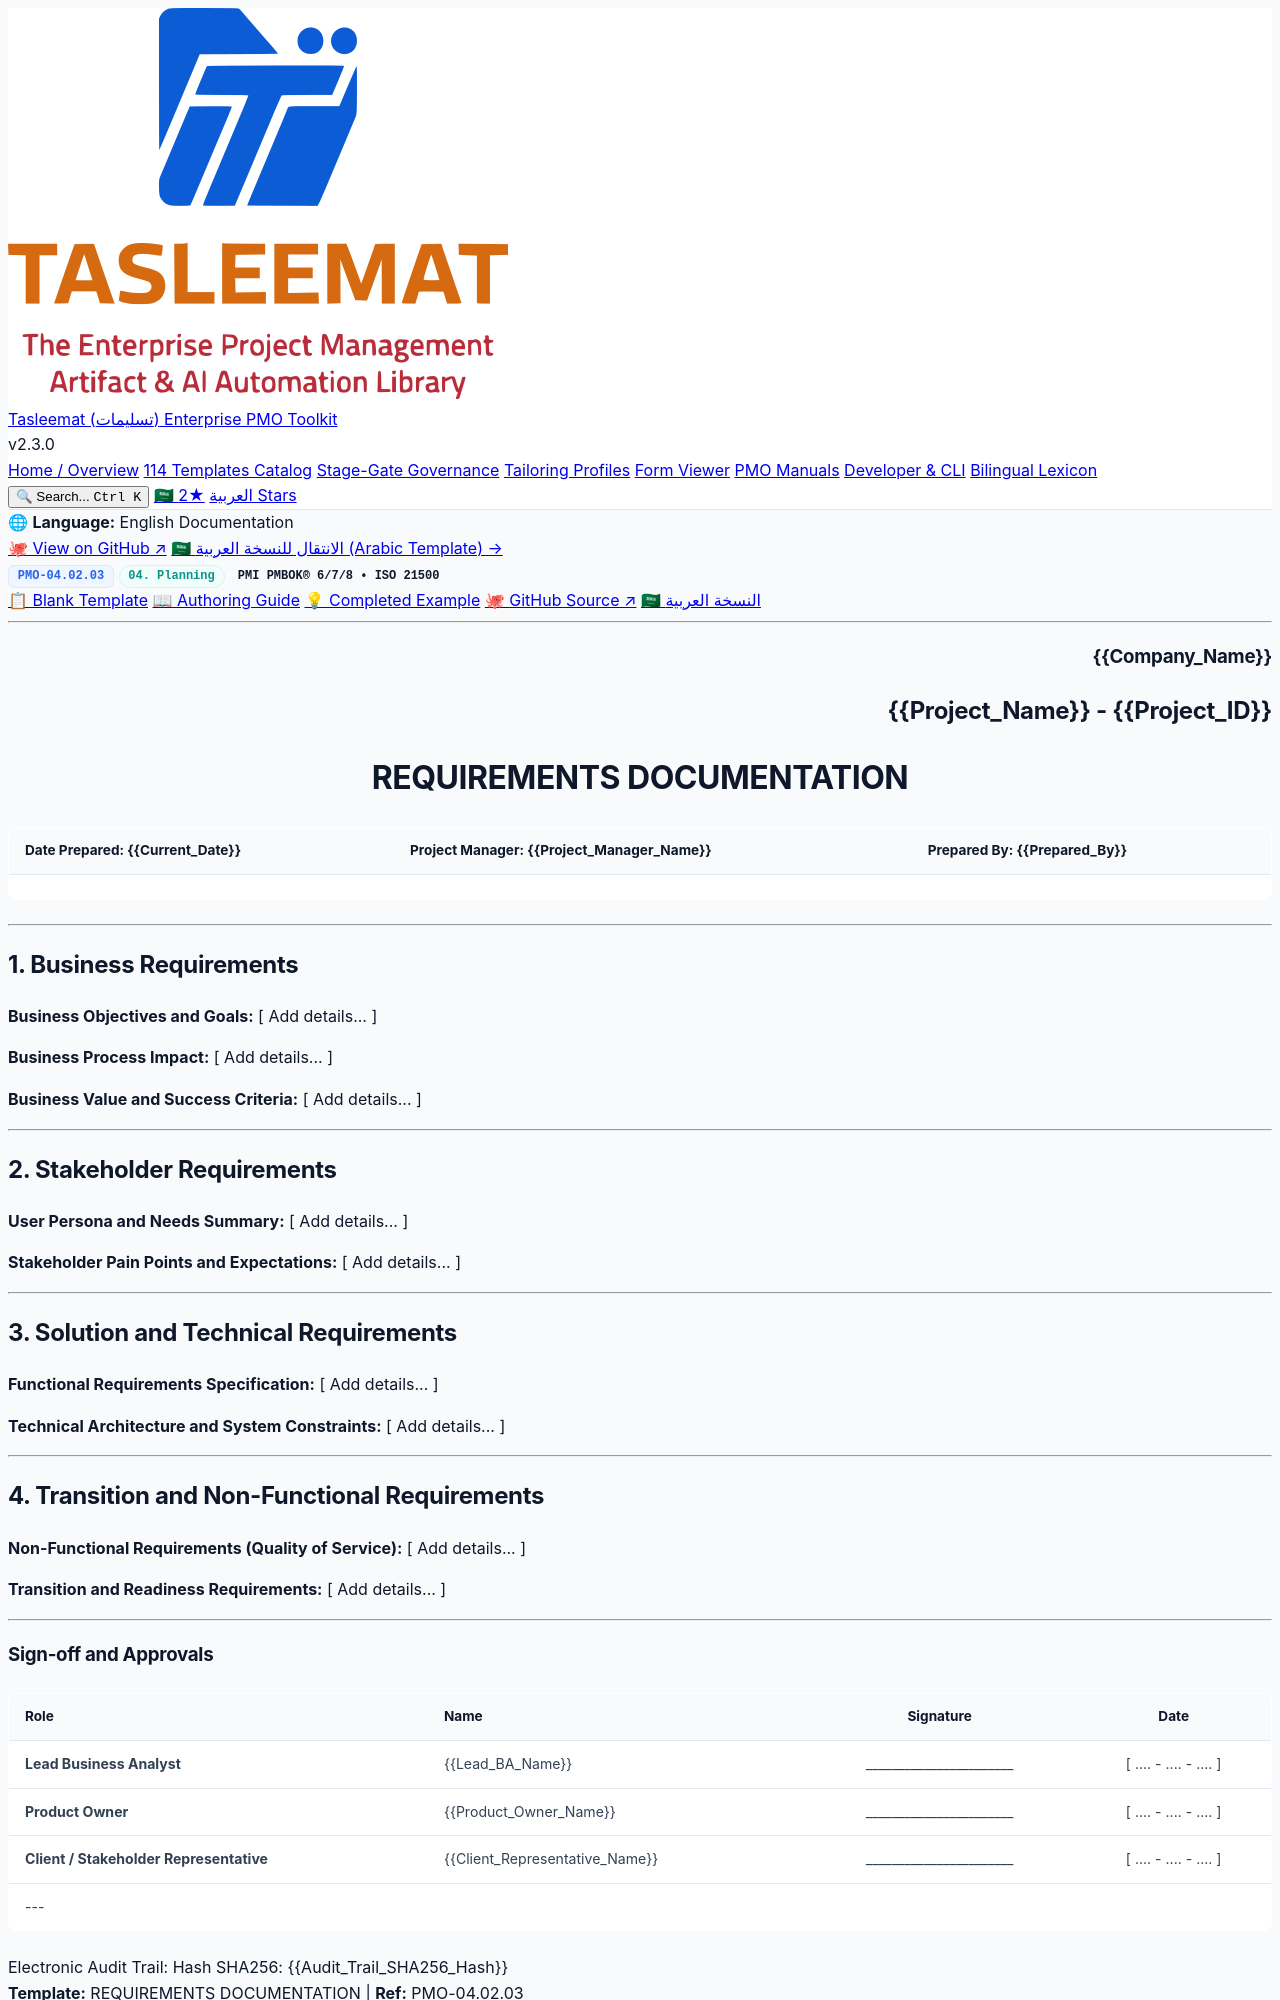

repository: fakhruldeen/Tasleemat · page: forms/en/04_Planning/02_Scope/04_02_03_Requirements_Documentation_Template.html · generator: jekyll

<div class="lang-switch-bar">
  <span class="lang-switch-label">🌐 <strong>Language:</strong> English Documentation</span>
  <div class="lang-switch-actions">
    <a class="lang-switch-btn github-btn" href="https://github.com/fakhruldeen/Tasleemat/blob/main/forms/en/04_Planning/02_Scope/03_Requirements_Documentation/04_02_03_Requirements_Documentation_Template.md" target="_blank" rel="noopener noreferrer">🐙 View on GitHub ↗</a>
    <a class="lang-switch-btn" href="../../../ar/04_التخطيط/02_النطاق/04_02_03_وثائق_المتطلبات_قالب.html">🇸🇦 الانتقال للنسخة العربية (Arabic Template) →</a>
  </div>
</div>

<div class="deliverable-header-card">
  <div class="deliverable-badge-row">
    <span class="badge badge-code">PMO-04.02.03</span>
    <span class="badge badge-phase">04. Planning</span>
    <span class="badge badge-standard">PMI PMBOK® 6/7/8 • ISO 21500</span>
  </div>
  <div class="deliverable-nav-pills">
    <a class="nav-pill active" href="#">📋 Blank Template</a>
    <a class="nav-pill" href="../../../../guides/en/04_Planning/02_Scope/04_02_03_Requirements_Documentation_Guide.html">📖 Authoring Guide</a>
    <a class="nav-pill" href="../../../../examples/en/04_Planning/02_Scope/04_02_03_Requirements_Documentation_Example.html">💡 Completed Example</a>
    <a class="nav-pill github-pill" href="https://github.com/fakhruldeen/Tasleemat/blob/main/forms/en/04_Planning/02_Scope/03_Requirements_Documentation/04_02_03_Requirements_Documentation_Template.md" target="_blank" rel="noopener noreferrer">🐙 GitHub Source ↗</a>
    <a class="nav-pill lang-pill" href="../../../ar/04_التخطيط/02_النطاق/04_02_03_وثائق_المتطلبات_قالب.html">🇸🇦 النسخة العربية</a>
  </div>
</div>

---

<!--
---
type: Form
token_pointer: /_tokens/forms/en/04_Planning/02_Scope/03_Requirements_Documentation/04_02_03_Requirements_Documentation_Template.npy
token_count: 559
tokenizer_model_id: tiktoken/o200k_base
created_at: '2026-10-06T16:05:28.949805+00:00'
form_id: PMO-04.02.03
language: en
status: approved
---
-->

<!-- LLM INSTRUCTIONS: Fill in the [ Add details... ] placeholders based on project context.

Section Instructions:
- Business Requirements: Provide comprehensive project data for all required fields in this section.
- Stakeholder Requirements: Provide comprehensive project data for all required fields in this section.
- Solution and Technical Requirements: Provide comprehensive project data for all required fields in this section.
- Transition and Non-Functional Requirements: Provide comprehensive project data for all required fields in this section.
-->

<h3 align="right">{{Company_Name}}</h3>
<h2 align="right">{{Project_Name}} - {{Project_ID}}</h2>
<h1 align="center">REQUIREMENTS DOCUMENTATION</h1>

| **Date Prepared:** {{Current_Date}} | **Project Manager:** {{Project_Manager_Name}} | **Prepared By:** {{Prepared_By}} |
| :--- | :--- | :--- |

---

## 1. Business Requirements

**Business Objectives and Goals:**
[ Add details... ]

**Business Process Impact:**
[ Add details... ]

**Business Value and Success Criteria:**
[ Add details... ]

---

## 2. Stakeholder Requirements

**User Persona and Needs Summary:**
[ Add details... ]

**Stakeholder Pain Points and Expectations:**
[ Add details... ]

---

## 3. Solution and Technical Requirements

**Functional Requirements Specification:**
[ Add details... ]

**Technical Architecture and System Constraints:**
[ Add details... ]

---
